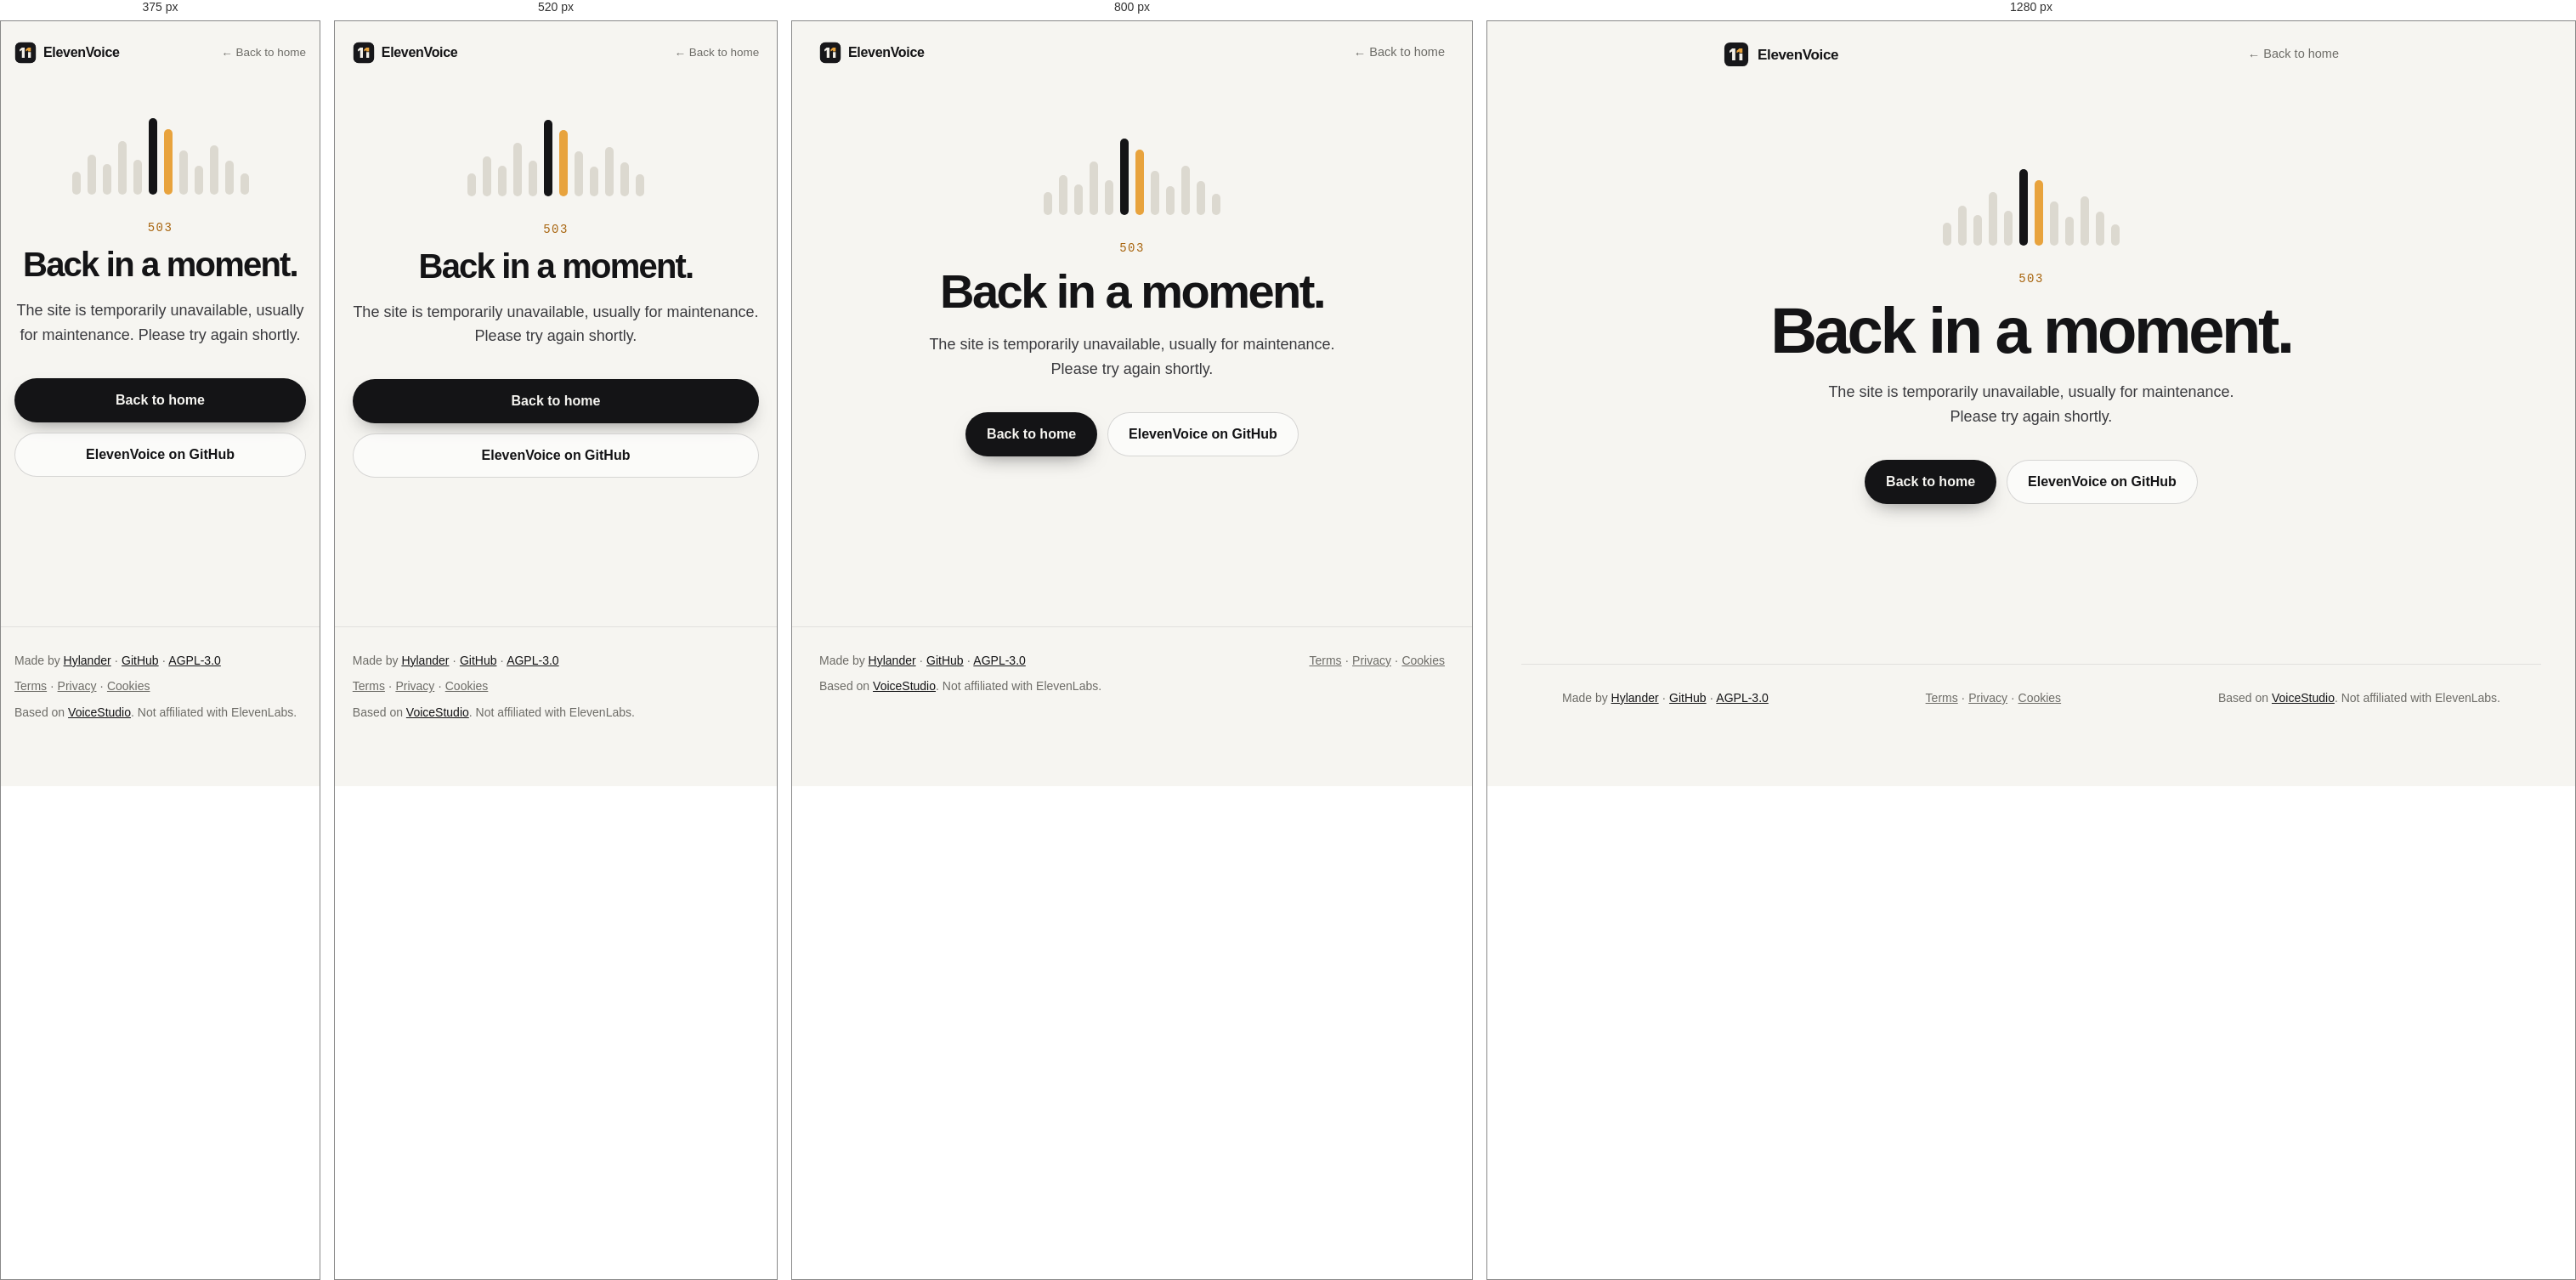
Rendered at 375 px, 520 px, 800 px and 1280 px, left to right.

<!-- file: 503.html -->
<!doctype html>
<html lang="en">
  <head>
    <meta charset="utf-8" />
    <meta name="viewport" content="width=device-width, initial-scale=1, viewport-fit=cover" />
    <title>Back in a moment. · ElevenVoice</title>
    <meta name="description" content="The site is temporarily unavailable, usually for maintenance. Please try again shortly." />
    <meta name="robots" content="noindex, follow" />
    <meta name="theme-color" content="#f6f5f1" />
    <link rel="icon" href="/favicon.svg" type="image/svg+xml" />
    <link rel="apple-touch-icon" href="/apple-touch-icon.png" />
    <meta property="og:type" content="website" />
    <meta property="og:site_name" content="ElevenVoice" />
    <meta property="og:title" content="Back in a moment. · ElevenVoice" />
    <meta property="og:description" content="The site is temporarily unavailable, usually for maintenance. Please try again shortly." />
    <meta property="og:image" content="https://elevenvoice.sbs/og.png" />
    <link rel="preconnect" href="https://fonts.googleapis.com" />
    <link rel="preconnect" href="https://fonts.gstatic.com" crossorigin />
    <link href="https://fonts.googleapis.com/css2?family=Bricolage+Grotesque:opsz,wght@12..96,500;12..96,700;12..96,800&family=Instrument+Sans:wght@400;500;600&family=JetBrains+Mono:wght@400;500&display=swap" rel="stylesheet" />
    <link rel="stylesheet" href="/styles.css?v=8" />
    <script defer src="/_vercel/insights/script.js"></script>
  </head>
  <body class="doc is-error">
    <header class="doc-nav">
      <a class="brand notranslate" translate="no" href="/"><img src="/assets/logo.svg" alt="" width="30" height="30" /><span>ElevenVoice</span></a>
      <a class="doc-back" href="/">← Back to home</a>
    </header>
    <main id="main">
      <section class="err">
        <div class="err-meter" aria-hidden="true"><span style="--h:30%"></span><span style="--h:52%"></span><span style="--h:40%"></span><span style="--h:70%"></span><span style="--h:46%"></span><span style="--h:100%"></span><span style="--h:86%"></span><span style="--h:58%"></span><span style="--h:38%"></span><span style="--h:64%"></span><span style="--h:44%"></span><span style="--h:28%"></span></div>
        <p class="err-code">503</p>
        <h1>Back in a moment.</h1>
        <p class="err-text">The site is temporarily unavailable, usually for maintenance. Please try again shortly.</p>
        <div class="err-actions">
          <a class="button dark" href="/">Back to home</a>
          <a class="button ghost" href="https://github.com/Hylanderry/ElevenVoice" rel="noopener">ElevenVoice on GitHub</a>
        </div>
      </section>
    </main>
    <footer class="footer">
      <p>
        Made by <a href="https://github.com/Hylanderry" rel="noopener">Hylander</a> ·
        <a href="https://github.com/Hylanderry/ElevenVoice" rel="noopener">GitHub</a> ·
        <a href="https://github.com/Hylanderry/ElevenVoice/blob/main/LICENSE" rel="noopener">AGPL-3.0</a>
      </p>
      <p class="legal-links"><a href="/terms">Terms</a> · <a href="/privacy">Privacy</a> · <a href="/cookies">Cookies</a></p>
      <p class="credit">Based on <a href="https://github.com/debpalash/VoiceStudio" rel="noopener">VoiceStudio</a>. Not affiliated with ElevenLabs.</p>
    </footer>
  </body>
</html>


/* @media block from styles.css */
@media (max-width: 960px) {
  .nav nav {
    display: none;
  }
  .tiles {
    grid-template-columns: repeat(2, minmax(0, 1fr));
  }
  .story {
    grid-template-columns: 1fr;
  }
  .story-media {
    top: 76px;
    z-index: 2;
    padding: 12px 0;
    background: linear-gradient(var(--paper) 85%, transparent);
  }
  .story-steps li {
    min-height: 62vh;
  }
  .pro-inner {
    grid-template-columns: 1fr;
  }
  .stage-chip {
    display: none;
  }
}

/* @media block from styles.css */
@media (max-width: 640px) {
  body {
    font-size: 16px;
  }
  .hero {
    padding-top: 116px;
    min-height: auto;
  }
  .hero-actions .button {
    width: 100%;
  }
  .stats {
    grid-template-columns: repeat(2, auto);
    row-gap: 28px;
  }
  .tiles {
    grid-template-columns: 1fr;
  }
  .mock {
    height: 180px;
  }
  .download-grid {
    grid-template-columns: 1fr;
  }
  .story-steps li {
    min-height: 54vh;
  }
  .star > span:not(.star-count) {
    display: none;
  }
  .footer {
    flex-direction: column;
  }
}

/* @media block from styles.css */
@media (max-width: 960px) {
  .pro-shots {
    aspect-ratio: auto;
    display: grid;
    gap: 14px;
  }
  .pro-shots img {
    position: static;
    width: 100%;
    transform: none !important;
  }
}

/* @media block from styles.css */
@media (max-width: 640px) {
  #compare .table-wrap { border: 0; background: none; overflow: visible; }
  #compare table, #compare tbody, #compare tr { display: block; }
  #compare thead { display: none; }
  #compare tbody tr {
    display: grid;
    grid-template-columns: 1fr 1fr;
    margin-bottom: 10px;
    border: 1px solid var(--line);
    border-radius: 14px;
    background: var(--card);
    overflow: hidden;
  }
  #compare tbody th {
    grid-column: 1 / -1;
    width: auto;
    padding: 14px 16px 4px;
    border: 0;
    font-size: 13.5px;
  }
  #compare tbody td {
    padding: 4px 16px 14px;
    border: 0;
    font-size: 15px;
    line-height: 1.4;
    background: none !important;
  }
  #compare tbody td::before {
    display: block;
    margin-bottom: 2px;
    font-size: 12px;
    font-weight: 500;
    color: var(--muted);
  }
  #compare tbody td:nth-child(2)::before { content: 'ElevenVoice'; color: var(--amber-ink); }
  #compare tbody td:nth-child(3)::before { content: 'ElevenLabs'; }
  #compare tbody tr:last-child > * { border: 0; }
  .story-media { height: auto; top: 64px; }
  .story-steps li { min-height: 60vh; }
}

/* @media block from styles.css */
@media (min-width: 641px) and (max-width: 960px) {
  .story-media { height: auto; top: 72px; }
  .story-steps li { min-height: 70vh; }
}

/* @media block from styles.css */
@media (max-width: 960px) {
  .nav {
    top: 8px;
    width: calc(100% - 16px);
    padding: 6px 6px 6px 12px;
    gap: 8px;
    flex-wrap: wrap;
    border-radius: 22px;
  }
  .brand { font-size: 16px; gap: 8px; margin-right: auto; }
  .brand img { width: 26px; height: 26px; }
  .star { padding: 8px 12px; }
  .menu-toggle {
    display: grid;
    place-content: center;
    gap: 5px;
    width: 40px;
    height: 40px;
    border: 1px solid var(--line-2);
    border-radius: 50%;
    background: #fff;
    cursor: pointer;
  }
  .menu-toggle span {
    display: block;
    width: 16px;
    height: 1.5px;
    border-radius: 2px;
    background: var(--ink);
    transition: transform 0.35s var(--ease);
  }
  .nav.is-open .menu-toggle span:first-child { transform: translateY(3.25px) rotate(45deg); }
  .nav.is-open .menu-toggle span:last-child { transform: translateY(-3.25px) rotate(-45deg); }
  .nav nav {
    display: grid;
    order: 3;
    width: 100%;
    max-height: 0;
    overflow: hidden;
    opacity: 0;
    visibility: hidden;
    transition: max-height 0.45s var(--ease), opacity 0.3s, padding 0.45s var(--ease), visibility 0.45s;
  }
  .nav.is-open nav {
    max-height: 360px;
    opacity: 1;
    visibility: visible;
    padding: 6px 0 4px;
  }
  .nav nav a {
    padding: 13px 8px;
    border-radius: 0;
    font: 600 20px/1.1 var(--display);
    letter-spacing: -0.02em;
    color: var(--ink);
  }
  .nav nav a + a { border-top: 1px solid var(--line); }
  .nav.is-open { background: rgba(255, 255, 255, 0.95); }
}

/* @media block from styles.css */
@media (max-width: 380px) {
  .star-count { display: none; }
}

/* @media block from styles.css */
@media (max-width: 960px) {
  .nav-download { padding: 9px 12px; }
  .brand { margin-right: 0; }
  .nav-download { margin-left: auto; }
}

/* @media block from styles.css */
@media (max-width: 400px) {
  .nav-download span { display: none; }
  .nav-download { width: 40px; height: 40px; padding: 0; justify-content: center; }
}

/* @media block from styles.css */
@media (max-width: 960px) {
  .lang { margin-left: auto; }
  .nav-download { margin-left: 0; }
  .lang-button { height: 40px; padding: 0 11px; }
  .lang-panel { position: fixed; left: 8px; right: 8px; top: 64px; width: auto; }
}

/* @media block from styles.css */
@media (max-width: 400px) {
  .lang-button span { display: none; }
  .lang-button { width: 40px; padding: 0; justify-content: center; }
  .star { display: none; }
}

/* @media block from styles.css */
@media (max-width: 640px) {
  .err-actions .button { width: 100%; }
  .doc-back { font-size: 13.5px; }
}

/* @media block from styles.css */
@media (min-width: 961px) and (max-width: 1180px) {
  .nav nav a[href="#story"] { display: none; }
}